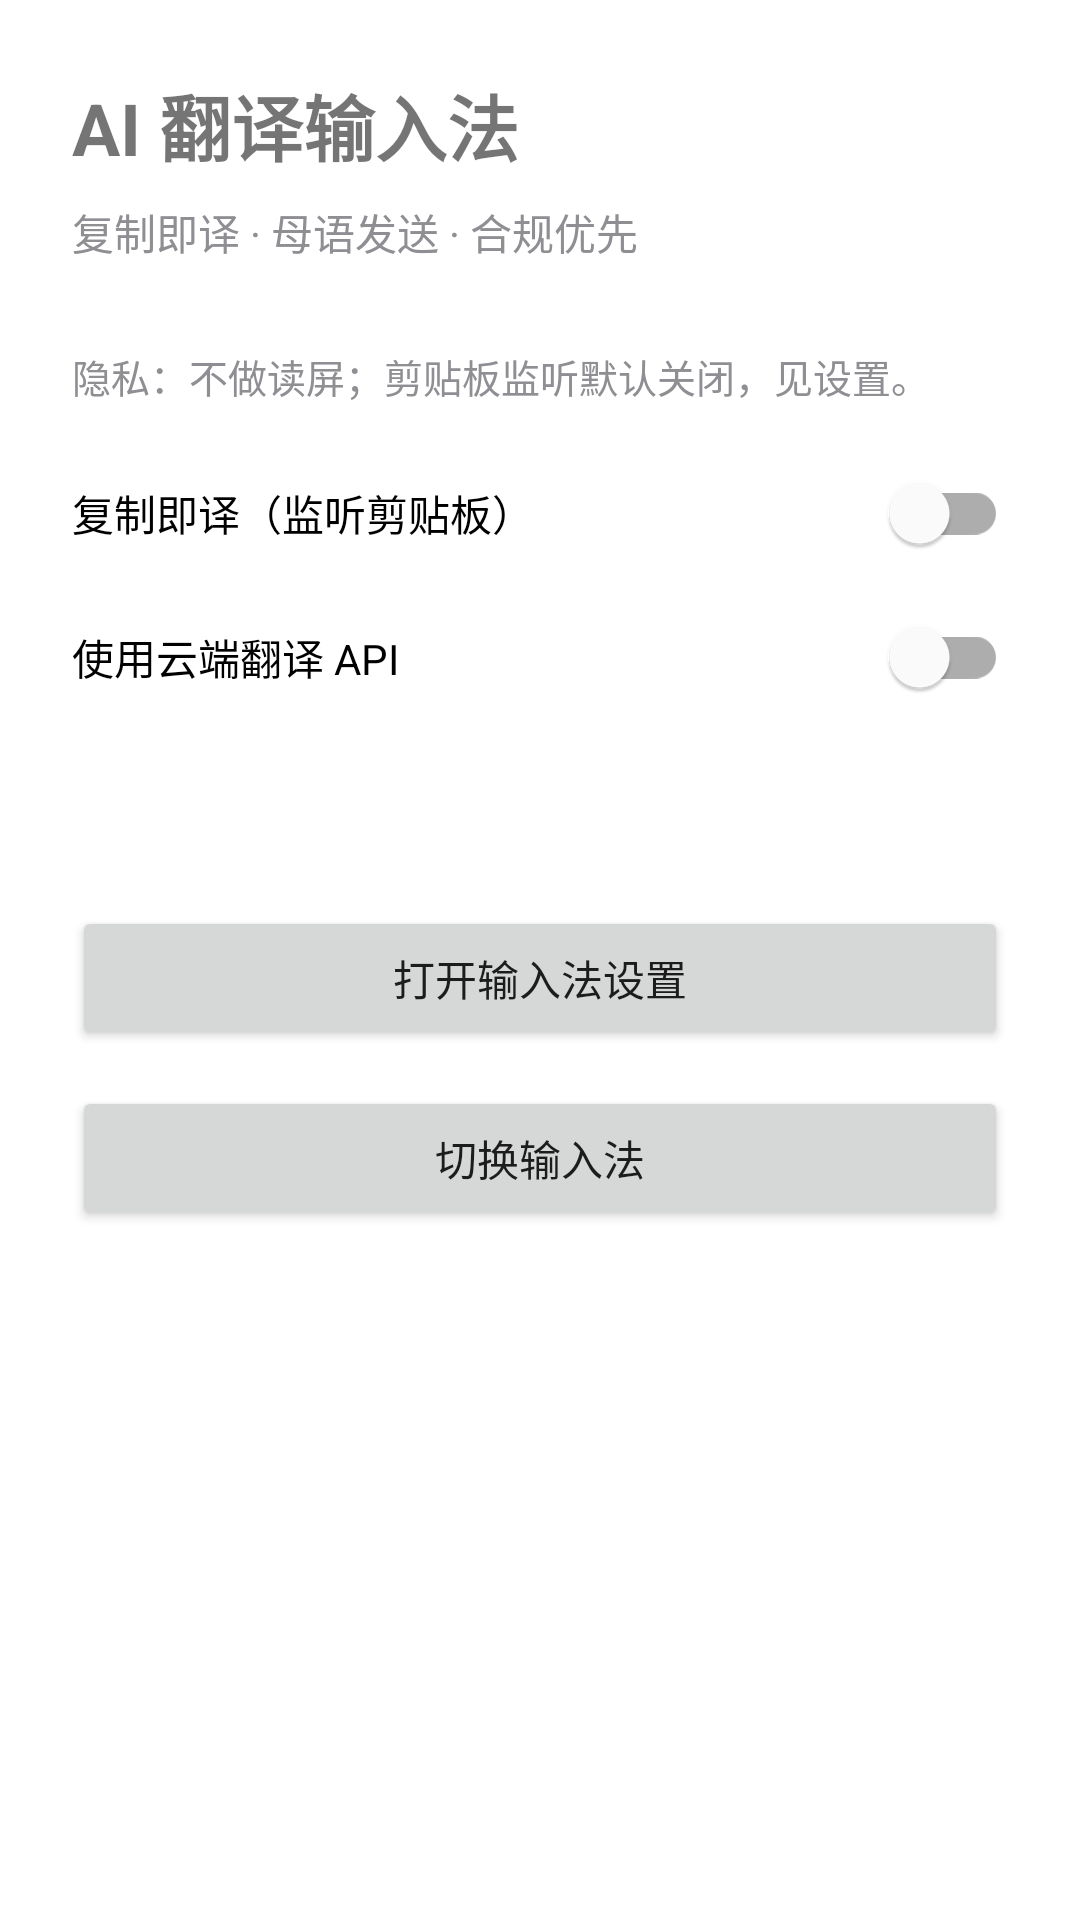

Reconstruct the res/layout file that produces this screen, plus the resources it refers to.
<!-- AndroidManifest.xml: application theme Theme.AiIme -->
<!-- res/layout/activity_main.xml -->
<?xml version="1.0" encoding="utf-8"?>
<ScrollView xmlns:android="http://schemas.android.com/apk/res/android"
    android:layout_width="match_parent"
    android:layout_height="match_parent"
    android:fillViewport="true">

    <LinearLayout
        android:layout_width="match_parent"
        android:layout_height="wrap_content"
        android:orientation="vertical"
        android:padding="24dp">

        <TextView
            android:layout_width="wrap_content"
            android:layout_height="wrap_content"
            android:text="@string/app_name"
            android:textSize="24sp"
            android:textStyle="bold"
            android:paddingBottom="8dp" />

        <TextView
            android:layout_width="match_parent"
            android:layout_height="wrap_content"
            android:text="复制即译 · 母语发送 · 合规优先"
            android:textColor="#8E8E93"
            android:paddingBottom="16dp" />

        <include
            android:id="@+id/lyric_include"
            layout="@layout/lyric_bar" />

        <TextView
            android:id="@+id/privacy_note"
            android:layout_width="match_parent"
            android:layout_height="wrap_content"
            android:layout_marginTop="12dp"
            android:lineSpacingExtra="4dp"
            android:textSize="13sp"
            android:textColor="#8E8E93"
            android:text="隐私：不做读屏；剪贴板监听默认关闭，见设置。" />

        <com.google.android.material.switchmaterial.SwitchMaterial
            android:id="@+id/switch_clipboard"
            android:layout_width="match_parent"
            android:layout_height="wrap_content"
            android:layout_marginTop="12dp"
            android:text="复制即译（监听剪贴板）" />

        <com.google.android.material.switchmaterial.SwitchMaterial
            android:id="@+id/switch_cloud"
            android:layout_width="match_parent"
            android:layout_height="wrap_content"
            android:text="使用云端翻译 API" />

        <TextView
            android:id="@+id/hint"
            android:layout_width="match_parent"
            android:layout_height="wrap_content"
            android:lineSpacingExtra="6dp"
            android:paddingTop="16dp"
            android:paddingBottom="24dp" />

        <Button
            android:id="@+id/btn_enable"
            android:layout_width="match_parent"
            android:layout_height="wrap_content"
            android:text="打开输入法设置" />

        <Button
            android:id="@+id/btn_pick"
            android:layout_width="match_parent"
            android:layout_height="wrap_content"
            android:layout_marginTop="12dp"
            android:text="切换输入法" />
    </LinearLayout>
</ScrollView>
<!-- res/layout/lyric_bar.xml (included above) -->
<?xml version="1.0" encoding="utf-8"?>
<LinearLayout xmlns:android="http://schemas.android.com/apk/res/android"
    android:id="@+id/lyric_bar"
    android:layout_width="match_parent"
    android:layout_height="wrap_content"
    android:orientation="vertical"
    android:paddingHorizontal="12dp"
    android:paddingVertical="8dp"
    android:background="#1E1E20"
    android:visibility="gone">

    <TextView
        android:id="@+id/lyric_original"
        android:layout_width="match_parent"
        android:layout_height="wrap_content"
        android:textColor="#8E8E93"
        android:textSize="12sp"
        android:maxLines="2"
        android:ellipsize="end" />

    <TextView
        android:id="@+id/lyric_translated"
        android:layout_width="match_parent"
        android:layout_height="wrap_content"
        android:layout_marginTop="4dp"
        android:textColor="#FFFFFF"
        android:textSize="16sp"
        android:maxLines="3"
        android:ellipsize="end" />
</LinearLayout>
<!-- resources referenced by this layout -->
<resources>
  <string name="app_name">AI 翻译输入法</string>
  <style name="Theme.AiIme" parent="Theme.MaterialComponents.DayNight.DarkActionBar">
          <item name="colorPrimary">#0A84FF</item>
          <item name="colorPrimaryVariant">#0066CC</item>
          <item name="colorOnPrimary">#FFFFFF</item>
      </style>
</resources>
